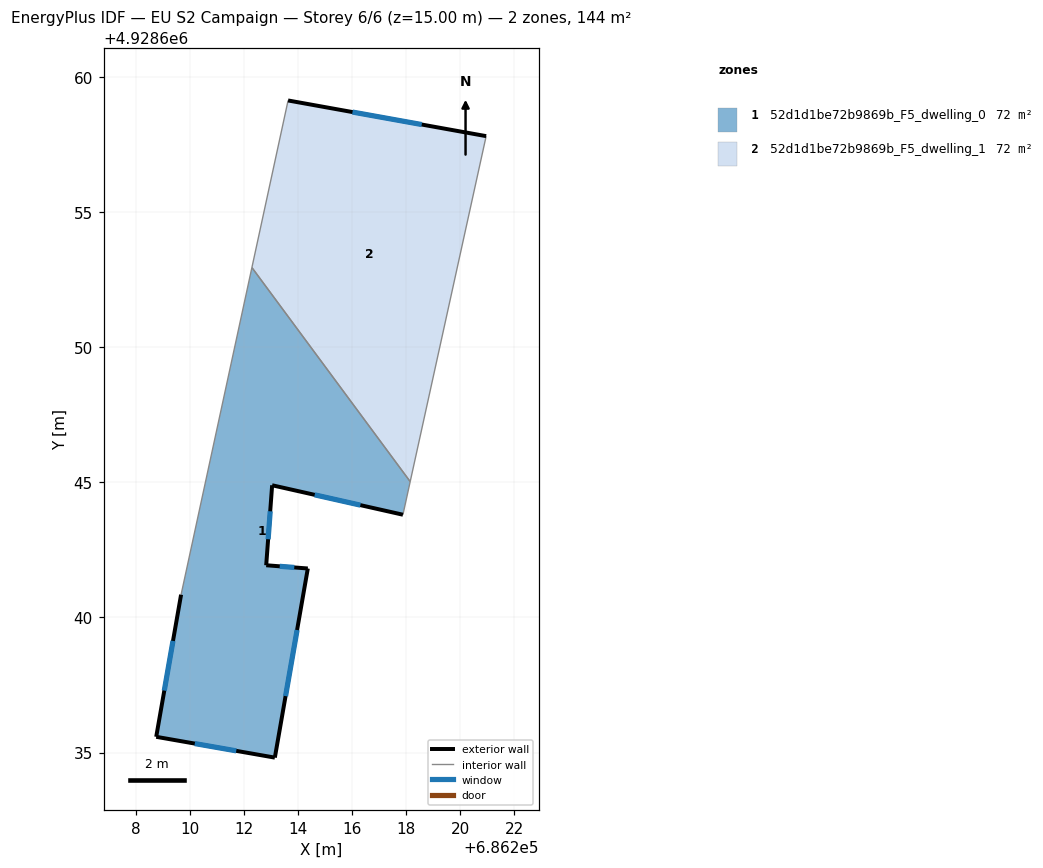
=== STOREY PLAN SPEC (per zone: floor XY polygon, exterior-wall plan segments, windows/doors) ===
zone 1: 52d1d1be72b9869b_F5_dwelling_0  (72.1 m²)
  floor: (686213.14, 4928634.81) (686214.36, 4928641.81) (686212.82, 4928641.93) (686213.04, 4928644.89) (686217.88, 4928643.80) (686218.15, 4928645.03) (686212.29, 4928652.95) (686209.67, 4928640.84) (686208.75, 4928635.58)
  exterior wall: (686213.04, 4928644.89) – (686212.82, 4928641.93)  [3.0 m]
    window: (686212.97, 4928643.93) – (686212.89, 4928642.90)  [1.1 m²]
  exterior wall: (686212.82, 4928641.93) – (686214.36, 4928641.81)  [1.5 m]
    window: (686213.32, 4928641.89) – (686213.86, 4928641.85)  [0.6 m²]
  exterior wall: (686214.36, 4928641.81) – (686213.14, 4928634.81)  [7.1 m]
    window: (686213.96, 4928639.54) – (686213.53, 4928637.09)  [2.6 m²]
  exterior wall: (686213.14, 4928634.81) – (686208.75, 4928635.58)  [4.5 m]
    window: (686211.71, 4928635.06) – (686210.18, 4928635.33)  [1.6 m²]
  exterior wall: (686208.75, 4928635.58) – (686209.67, 4928640.84)  [5.3 m]
    window: (686209.05, 4928637.29) – (686209.37, 4928639.13)  [2.0 m²]
  exterior wall: (686217.88, 4928643.80) – (686213.04, 4928644.89)  [5.0 m]
    window: (686216.30, 4928644.16) – (686214.61, 4928644.54)  [1.8 m²]
  interior walls: 3
zone 2: 52d1d1be72b9869b_F5_dwelling_1  (72.1 m²)
  floor: (686218.15, 4928645.03) (686220.96, 4928657.81) (686213.63, 4928659.13) (686212.29, 4928652.95)
  exterior wall: (686213.63, 4928659.13) – (686220.96, 4928657.81)  [7.4 m]
    window: (686216.01, 4928658.70) – (686218.57, 4928658.24)  [2.7 m²]
  interior walls: 3

=== DERIVED (storey summary) ===
Building: EU S2 Campaign
Storey: 6 of 6  (floor level z = 15.00 m)
Storey gross floor area: 144.3 m²
Zones on this storey: 2
  - 52d1d1be72b9869b_F5_dwelling_0: floor 72.1 m²; exterior wall 26.4 m (79.1 m²); 6 window(s) 9.7 m²; WWR 12.2%
  - 52d1d1be72b9869b_F5_dwelling_1: floor 72.1 m²; exterior wall 7.4 m (22.3 m²); 1 window(s) 2.7 m²; WWR 12.2%
Zone adjacency (shared interzone walls):
  - 52d1d1be72b9869b_F5_dwelling_0 ↔ 52d1d1be72b9869b_F5_dwelling_1